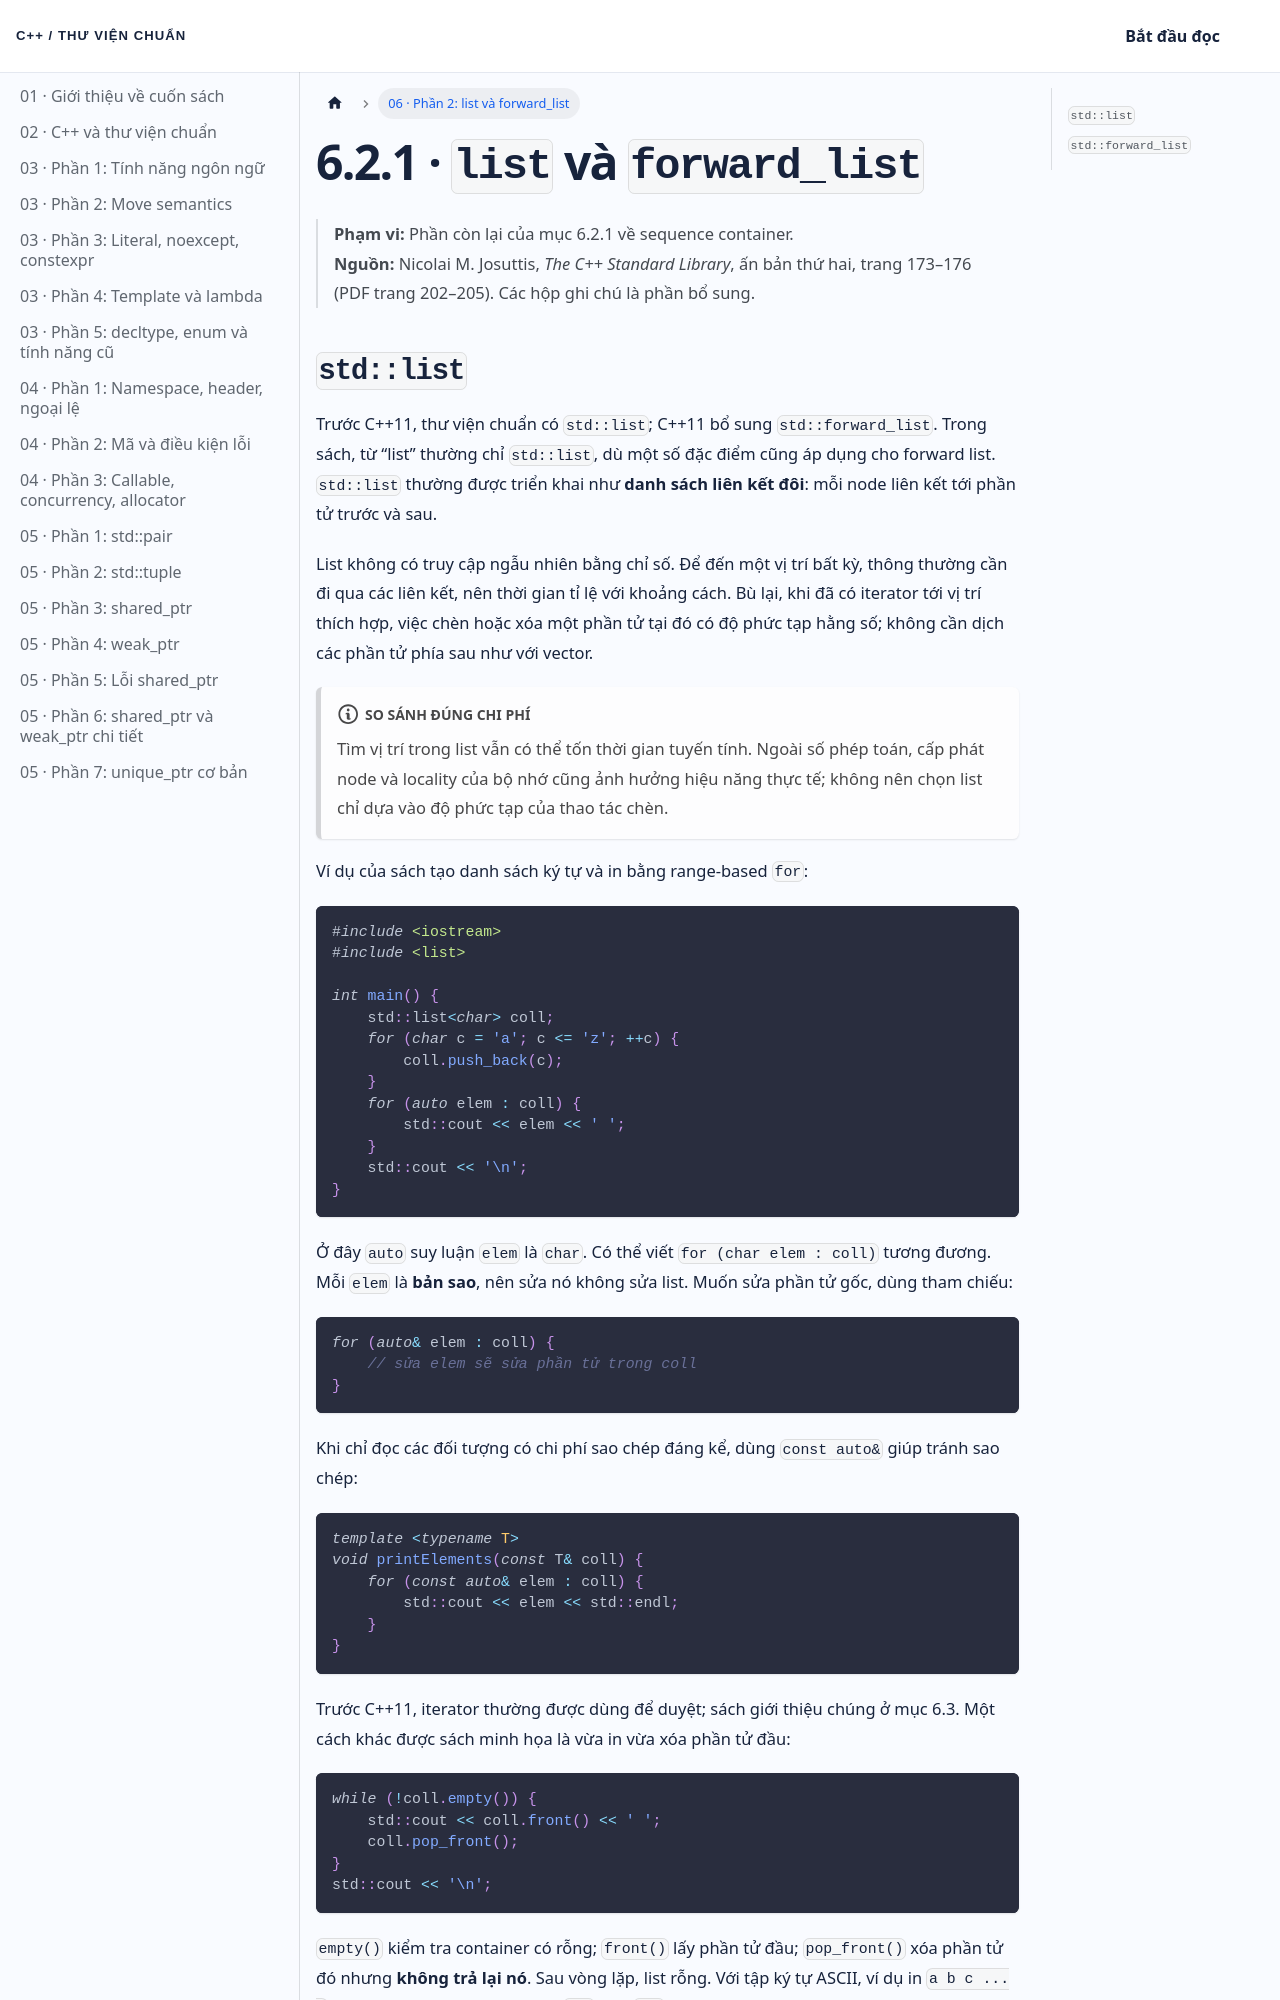

repository: NThanhPhat2K3/cpp-standard-library-vietnamese · page: docs/chuong-06-phan-2/index.html · generator: docusaurus

---
id: chuong-06-phan-2
title: 'Chương 6 · list và forward_list'
sidebar_label: '06 · Phần 2: list và forward_list'
---

# 6.2.1 · `list` và `forward_list`

> **Phạm vi:** Phần còn lại của mục 6.2.1 về sequence container.  
> **Nguồn:** Nicolai M. Josuttis, *The C++ Standard Library*, ấn bản thứ hai, trang 173–176 (PDF trang 202–205). Các hộp ghi chú là phần bổ sung.
